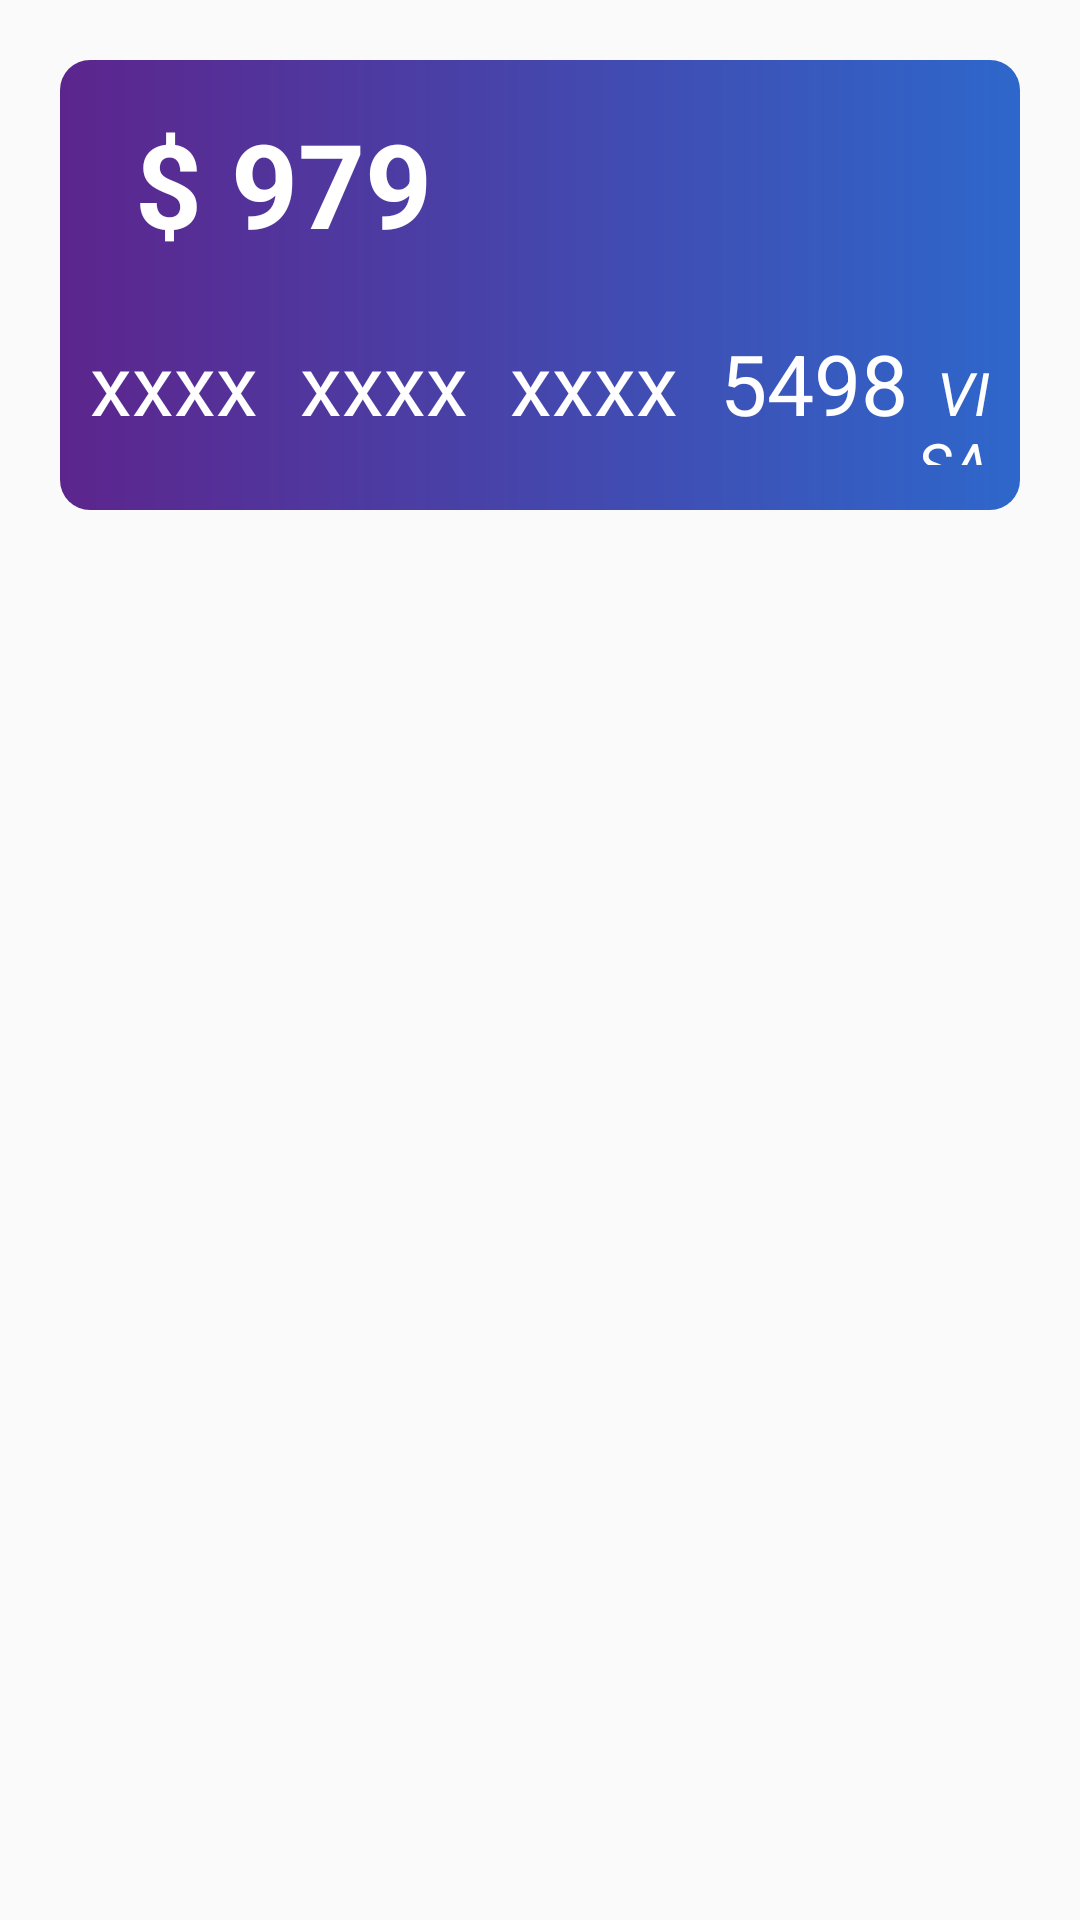

Reconstruct the res/layout file that produces this screen, plus the resources it refers to.
<!-- AndroidManifest.xml: application theme AppTheme -->
<!-- res/layout/card2.xml -->
<?xml version="1.0" encoding="utf-8"?>
<LinearLayout xmlns:android="http://schemas.android.com/apk/res/android"
    xmlns:app="http://schemas.android.com/apk/res-auto"
    android:orientation="vertical"
    android:layout_width="match_parent"
    android:layout_height="wrap_content">
    <LinearLayout
        android:layout_width="match_parent"
        android:layout_height="wrap_content"
        android:layout_margin="10dp">
        <LinearLayout
            android:layout_width="match_parent"
            android:layout_height="wrap_content"
            android:orientation="vertical">
            <LinearLayout
                android:id="@+id/card2"
                android:orientation="vertical"
                android:layout_width="match_parent"
                android:layout_height="150dp"
                android:layout_margin="10dp"
                android:background="@drawable/round_rect_shape_a">
                <TextView
                    android:layout_width="wrap_content"
                    android:layout_height="wrap_content"
                    android:layout_marginLeft="25dp"
                    android:layout_marginTop="15dp"
                    android:text="$ 979"
                    android:textColor="#ffffff"
                    android:textSize="39dp"
                    android:textStyle="bold"
                    android:layout_gravity="center_vertical"/>
                <LinearLayout
                    android:layout_width="match_parent"
                    android:layout_height="wrap_content"
                    android:layout_marginVertical="15dp"
                    android:layout_alignParentBottom="true">
                    <TextView
                        android:layout_width="wrap_content"
                        android:layout_height="wrap_content"
                        android:layout_marginLeft="10dp"
                        android:layout_marginTop="7dp"
                        android:text="xxxx  xxxx  xxxx  5498"
                        android:textColor="#ffffff"
                        android:textSize="28dp" />
                    <TextView
                        android:layout_width="wrap_content"
                        android:layout_height="wrap_content"
                        android:layout_marginTop="7dp"
                        android:layout_marginRight="10dp"
                        android:layout_weight="1"
                        android:gravity="right"
                        android:text="VISA"
                        android:textColor="#ffffff"
                        android:textSize="20dp"
                        android:textStyle="italic" />
                </LinearLayout>
            </LinearLayout>
        </LinearLayout>
    </LinearLayout>

</LinearLayout>
<!-- resources referenced by this layout -->
<resources>
  <!-- drawable round_rect_shape_a (drawable-v24) -->
  <shape xmlns:android="http://schemas.android.com/apk/res/android"
      android:shape="rectangle" >
      <size
          android:height="170dp"
          android:width="373dp">
      </size>
  
      <gradient
          android:angle="0"
          android:endColor="#2E67CB"
          android:startColor="#5C258D" />
  
      <corners
          android:bottomLeftRadius="10dp"
          android:bottomRightRadius="10dp"
          android:topLeftRadius="10dp"
          android:topRightRadius="10dp" />
  
  </shape>
  <style name="AppTheme" parent="@style/Theme.AppCompat.Light.NoActionBar">
          <item name="android:windowNoTitle">true</item>
          <item name="android:windowActionBar">false</item>
          <item name="android:windowFullscreen">true</item>
          <item name="android:windowContentOverlay">@null</item>
      </style>
</resources>
